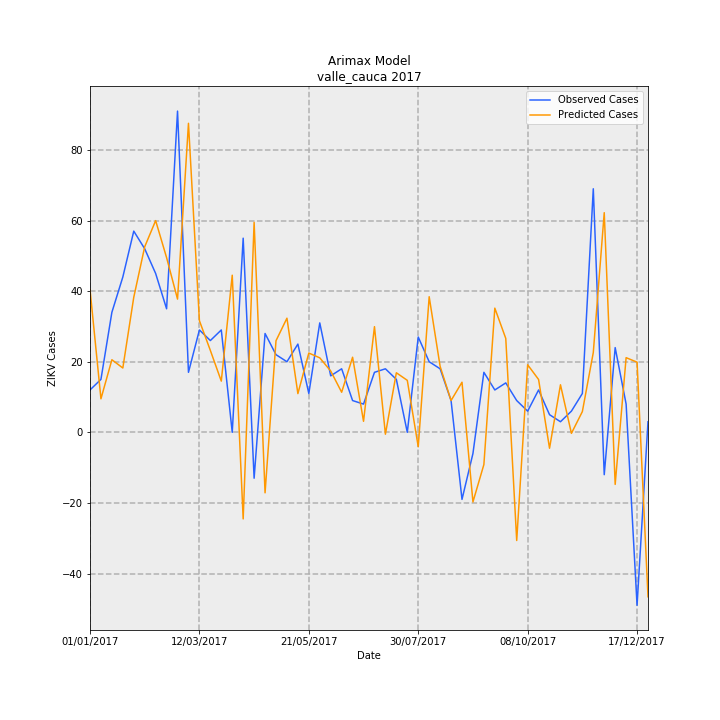

The file beside this chart, header and first rows:
Date, predictions_incidence, observed_incidence, Predicted Cases, Observed Cases, error
01/01/2017, 0.8778, 0.2601, 40.5, 12.0, -28.5
08/01/2017, 0.2057, 0.3251, 9.492, 15.0, 5.508
15/01/2017, 0.4458, 0.737, 20.57, 34.0, 13.43
22/01/2017, 0.395, 0.9537, 18.22, 44.0, 25.78
29/01/2017, 0.8294, 1.236, 38.27, 57.0, 18.73
05/02/2017, 1.14, 1.127, 52.57, 52.0, -0.5715
12/02/2017, 1.3, 0.9754, 59.98, 45.0, -14.98
19/02/2017, 1.073, 0.7587, 49.49, 35.0, -14.49
26/02/2017, 0.8181, 1.973, 37.74, 91.0, 53.26
05/03/2017, 1.898, 0.3685, 87.54, 17.0, -70.54
12/03/2017, 0.6853, 0.6286, 31.61, 29.0, -2.614
19/03/2017, 0.5029, 0.5636, 23.2, 26.0, 2.797
26/03/2017, 0.3145, 0.6286, 14.51, 29.0, 14.49
02/04/2017, 0.9649, 0.0, 44.51, 0.0, -44.51
09/04/2017, -0.5317, 1.192, -24.53, 55.0, 79.53
16/04/2017, 1.289, -0.2818, 59.49, -13.0, -72.49
23/04/2017, -0.3715, 0.6069, -17.14, 28.0, 45.14
30/04/2017, 0.5624, 0.4769, 25.95, 22.0, -3.946
07/05/2017, 0.7009, 0.4335, 32.33, 20.0, -12.33
14/05/2017, 0.2377, 0.5419, 10.97, 25.0, 14.03
21/05/2017, 0.4869, 0.2384, 22.46, 11.0, -11.46
28/05/2017, 0.4575, 0.672, 21.11, 31.0, 9.894
04/06/2017, 0.3766, 0.3468, 17.38, 16.0, -1.376
11/06/2017, 0.2461, 0.3902, 11.35, 18.0, 6.647
18/06/2017, 0.4611, 0.1951, 21.27, 9.0, -12.27
25/06/2017, 0.06772, 0.1734, 3.124, 8.0, 4.876
02/07/2017, 0.6489, 0.3685, 29.94, 17.0, -12.94
09/07/2017, -0.01158, 0.3902, -0.5341, 18.0, 18.53
16/07/2017, 0.3657, 0.3251, 16.87, 15.0, -1.869
23/07/2017, 0.3193, 0.0, 14.73, 0.0, -14.73
30/07/2017, -0.08848, 0.5853, -4.082, 27.0, 31.08
06/08/2017, 0.8328, 0.4335, 38.42, 20.0, -18.42
13/08/2017, 0.4049, 0.3902, 18.68, 18.0, -0.6798
20/08/2017, 0.1953, 0.1951, 9.008, 9.0, -0.007716
27/08/2017, 0.3076, -0.4118, 14.19, -19.0, -33.19
03/09/2017, -0.4276, -0.1301, -19.72, -6.0, 13.72
10/09/2017, -0.1979, 0.3685, -9.13, 17.0, 26.13
17/09/2017, 0.7626, 0.2601, 35.18, 12.0, -23.18
24/09/2017, 0.5767, 0.3035, 26.61, 14.0, -12.61
01/10/2017, -0.6643, 0.1951, -30.64, 9.0, 39.64
08/10/2017, 0.415, 0.1301, 19.14, 6.0, -13.14
15/10/2017, 0.3244, 0.2601, 14.97, 12.0, -2.967
22/10/2017, -0.09774, 0.1084, -4.509, 5.0, 9.509
29/10/2017, 0.292, 0.06503, 13.47, 3.0, -10.47
05/11/2017, -0.006263, 0.1301, -0.2889, 6.0, 6.289
12/11/2017, 0.1273, 0.2384, 5.874, 11.0, 5.126
19/11/2017, 0.4901, 1.496, 22.61, 69.0, 46.39
26/11/2017, 1.349, -0.2601, 62.23, -12.0, -74.23
03/12/2017, -0.3197, 0.5202, -14.75, 24.0, 38.75
10/12/2017, 0.4585, 0.1734, 21.15, 8.0, -13.15
17/12/2017, 0.4308, -1.062, 19.88, -49.0, -68.88
24/12/2017, -1.01, 0.06503, -46.59, 3.0, 49.59
